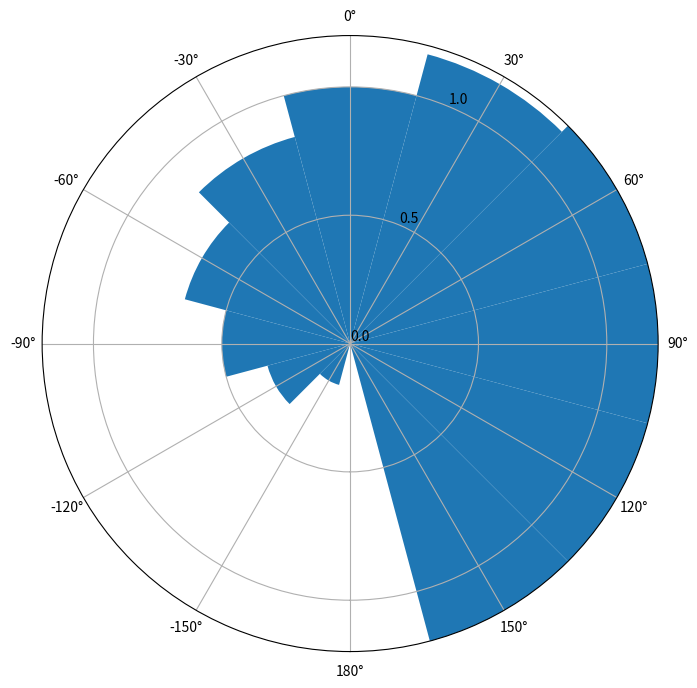

Recreate this plot in Python.

#!/usr/bin/env python
# Examples:
# https://www.python-graph-gallery.com/circular-barplot-basic
# https://matplotlib.org/stable/gallery/pie_and_polar_charts/polar_bar.html#sphx-glr-gallery-pie-and-polar-charts-polar-bar-py
# https://stackoverflow.com/questions/30329673/how-to-set-the-axis-limit-in-a-matplotlib-plt-polar-plot
# plot properties:
# https://matplotlib.org/stable/api/projections_api.html
import numpy as np
import matplotlib.pyplot as plt

N = 12
bottom = 0.0
max_height = 1

theta = np.linspace(-np.pi, np.pi, N, endpoint=False)
radii = np.linspace(0, 2.0, N, endpoint=False) # max_height*np.random.rand(N)
width = (2*np.pi) / N

fig = plt.figure(figsize=(8,8))
ax = plt.subplot(111, polar=True)
ax.set_theta_zero_location("N") # ax.set_theta_offset(np.pi/2)
ax.set_theta_direction(-1) # counterclockwise
ax.set_thetalim(-np.pi, np.pi)
ax.set_thetagrids((-150, -120, -90, -60, -30, 0, 30, 60, 90, 120, 150, 180))
ax.set_yticks(np.linspace(0, 1.0 , 3, endpoint=True))
ax.set_ylim(0,1.2)
bars = ax.bar(theta, radii, width=width, bottom=bottom)

# Use custom colors and opacity
# for r, bar in zip(radii, bars):
#     bar.set_facecolor(plt.cm.jet(r / 10.))
#     bar.set_alpha(0.8)

# plt.show()
fig.savefig("circular.png", bbox_inches='tight')